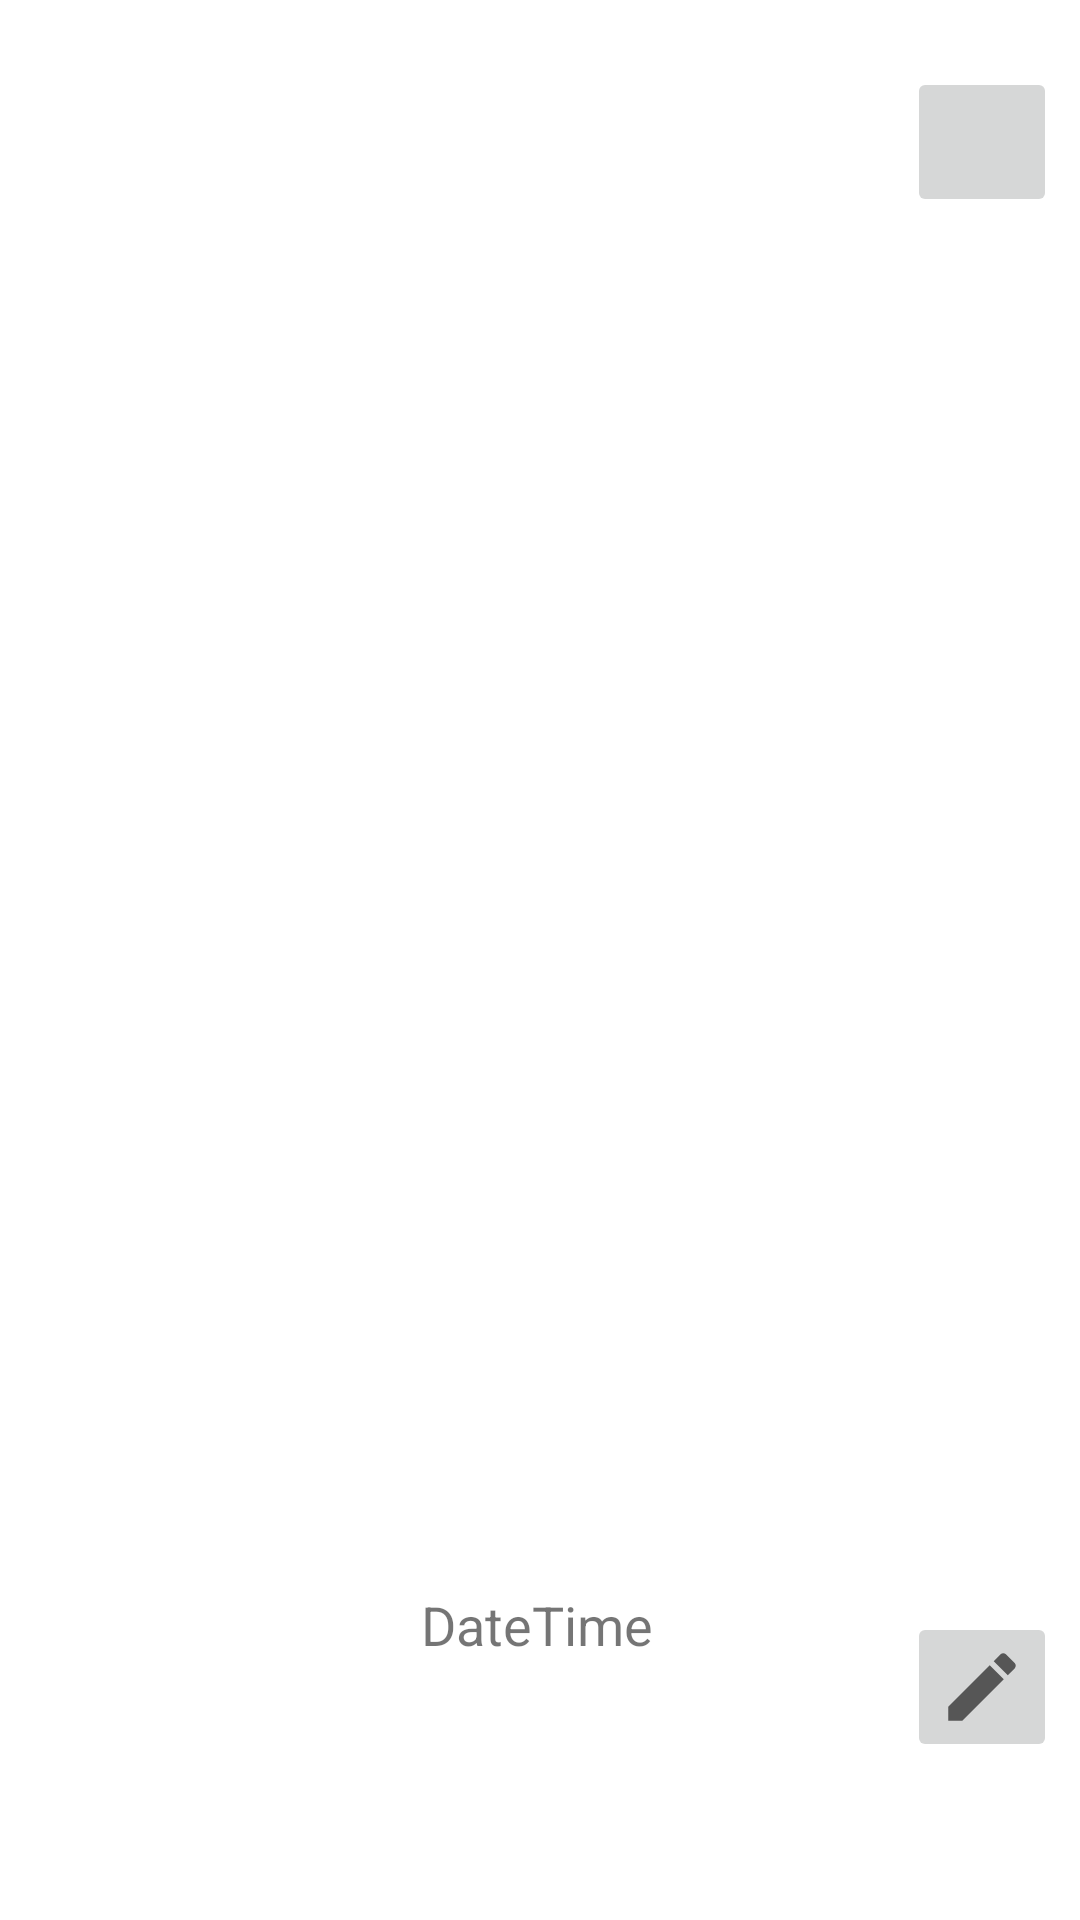

Reconstruct the res/layout file that produces this screen, plus the resources it refers to.
<!-- AndroidManifest.xml: application theme Theme.Cinema_app -->
<!-- res/layout/schedule_item.xml -->
<?xml version="1.0" encoding="utf-8"?>
<androidx.constraintlayout.widget.ConstraintLayout xmlns:android="http://schemas.android.com/apk/res/android"
    xmlns:app="http://schemas.android.com/apk/res-auto"
    xmlns:tools="http://schemas.android.com/tools"
    android:layout_width="match_parent"
    android:layout_height="wrap_content"
    android:background="?android:attr/selectableItemBackground">

    <androidx.cardview.widget.CardView
        android:id="@+id/cardImageView"
        android:layout_width="155dp"
        android:layout_height="230dp"
        tools:ignore="MissingConstraints"
        app:cardElevation="0dp"
        app:cardCornerRadius="20dp">

        <ImageView
            android:id="@+id/imageView"
            android:layout_width="155dp"
            android:layout_height="230dp"
            app:layout_constraintStart_toStartOf="parent"
            app:layout_constraintTop_toTopOf="parent"
            tools:src="@tools:sample/avatars" />
    </androidx.cardview.widget.CardView>

    <TextView
        android:id="@+id/titleView"
        android:layout_width="0dp"
        android:layout_height="wrap_content"
        android:layout_margin="10dp"
        android:breakStrategy="simple"
        android:fontFamily="sans-serif"
        android:textAlignment="viewStart"
        android:textSize="18sp"
        android:textStyle="bold"
        app:layout_constraintBottom_toBottomOf="parent"
        app:layout_constraintEnd_toStartOf="@+id/imageDelete"
        app:layout_constraintStart_toEndOf="@id/cardImageView"
        app:layout_constraintTop_toTopOf="parent"
        app:layout_constraintVertical_bias="0.05"
        tools:text="@tools:sample/lorem" />

    <ImageButton
        android:id="@+id/imageDelete"
        android:layout_width="50dp"
        android:layout_height="50dp"
        android:contentDescription="@string/buttonEdit"
        android:src="@drawable/ic_baseline_close_24"
        app:layout_constraintBottom_toBottomOf="parent"
        app:layout_constraintEnd_toEndOf="parent"
        app:layout_constraintHorizontal_bias="0.975"
        app:layout_constraintStart_toStartOf="parent"
        app:layout_constraintTop_toTopOf="parent"
        app:layout_constraintVertical_bias="0.038" />

    <ImageButton
        android:id="@+id/imageEdit"
        android:layout_width="50dp"
        android:layout_height="50dp"
        android:contentDescription="@string/buttonEdit"
        android:src="@drawable/ic_baseline_edit_24"
        app:layout_constraintBottom_toBottomOf="parent"
        app:layout_constraintEnd_toEndOf="parent"
        app:layout_constraintHorizontal_bias="0.975"
        app:layout_constraintStart_toStartOf="parent"
        app:layout_constraintTop_toTopOf="parent"
        app:layout_constraintVertical_bias="0.911" />

    <TextView
        android:id="@+id/dateAlarm"
        android:layout_width="161dp"
        android:layout_height="30dp"
        android:text="DateTime"
        android:textAlignment="textStart"
        android:textSize="18sp"
        app:layout_constraintBottom_toBottomOf="parent"
        app:layout_constraintEnd_toEndOf="parent"
        app:layout_constraintHorizontal_bias="0.706"
        app:layout_constraintStart_toStartOf="parent"
        app:layout_constraintTop_toTopOf="parent"
        app:layout_constraintVertical_bias="0.868" />

</androidx.constraintlayout.widget.ConstraintLayout>
<!-- resources referenced by this layout -->
<resources>
  <!-- drawable ic_baseline_edit_24 (drawable) -->
  <vector android:height="30dp"
      android:tint="?attr/colorControlNormal"
      android:viewportHeight="24"
      android:viewportWidth="24"
      android:width="30dp"
      xmlns:android="http://schemas.android.com/apk/res/android">
      <path
          android:fillColor="@android:color/white"
          android:pathData="M3,17.25V21h3.75L17.81,9.94l-3.75,-3.75L3,17.25zM20.71,7.04c0.39,-0.39 0.39,-1.02 0,-1.41l-2.34,-2.34c-0.39,-0.39 -1.02,-0.39 -1.41,0l-1.83,1.83 3.75,3.75 1.83,-1.83z" />
  </vector>
  <style name="Theme.Cinema_app" parent="Theme.MaterialComponents.DayNight.DarkActionBar">
          
          <item name="colorPrimary">@color/purple_500</item>
          <item name="colorPrimaryVariant">@color/purple_700</item>
          <item name="colorOnPrimary">@color/white</item>
          
          <item name="colorSecondary">@color/teal_200</item>
          <item name="colorSecondaryVariant">@color/teal_700</item>
          <item name="colorOnSecondary">@color/black</item>
          
          <item name="android:statusBarColor" tools:targetApi="l">?attr/colorPrimaryVariant</item>
          
      </style>
  <color name="purple_500">#FF6200EE</color>
  <color name="purple_700">#FF3700B3</color>
  <color name="white">#FFFFFFFF</color>
  <color name="teal_200">#FF03DAC5</color>
  <color name="teal_700">#FF018786</color>
  <color name="black">#FF000000</color>
</resources>
